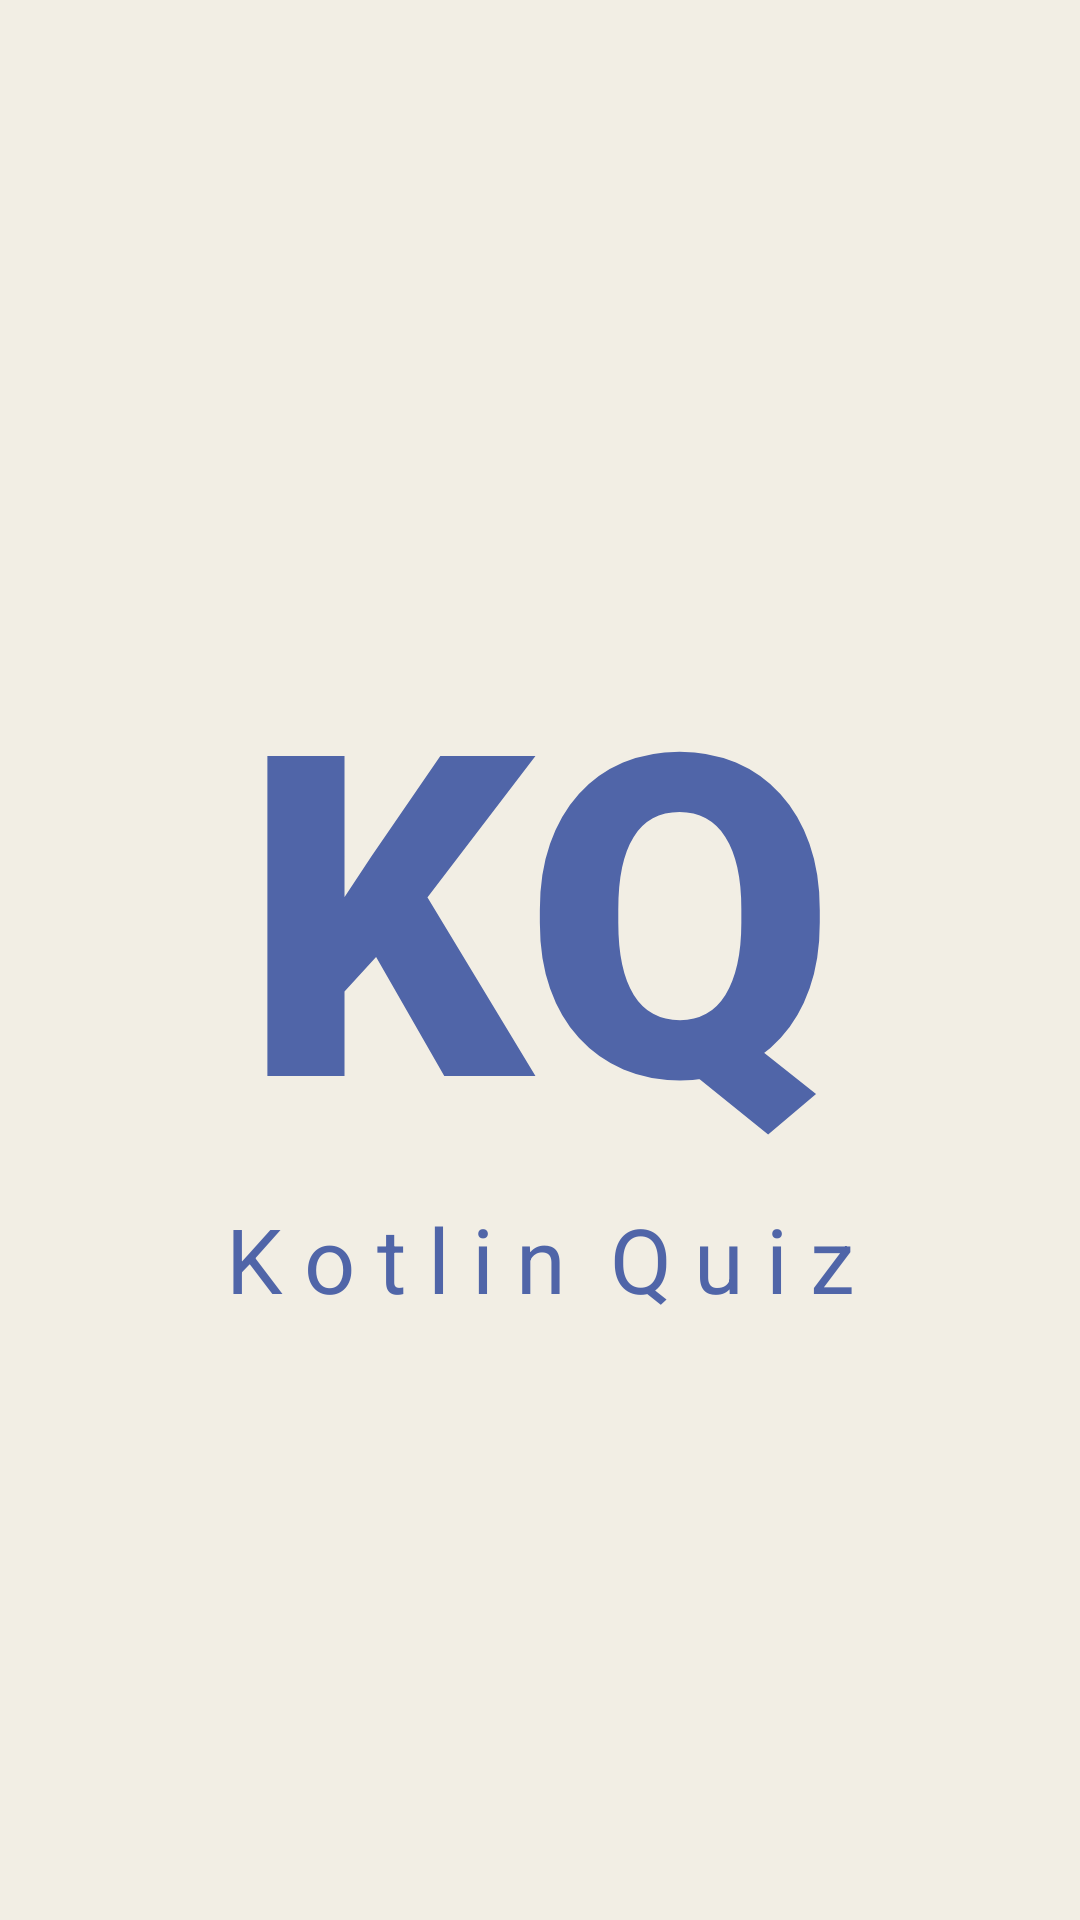

The Android layout XML behind this screen, and the referenced resources:
<!-- AndroidManifest.xml: application theme Theme.KotlinQuizApp -->
<!-- res/layout/activity_splash_screen.xml -->
<?xml version="1.0" encoding="utf-8"?>
<androidx.constraintlayout.widget.ConstraintLayout
    xmlns:android="http://schemas.android.com/apk/res/android"
    xmlns:app="http://schemas.android.com/apk/res-auto"
    xmlns:tools="http://schemas.android.com/tools"
    android:layout_width="match_parent"
    android:layout_height="match_parent"
    tools:context=".SplashScreen"
    android:background="@color/myColor2">

    <TextView
        android:id="@+id/tvKQ"
        android:layout_width="wrap_content"
        android:layout_height="wrap_content"
        android:layout_marginTop="200dp"
        android:fontFamily="sans-serif-black"
        android:text="KQ"
        android:textColor="@color/myColor1"
        android:textSize="150sp"
        app:layout_constraintEnd_toEndOf="parent"
        app:layout_constraintHorizontal_bias="0.497"
        app:layout_constraintStart_toStartOf="parent"
        app:layout_constraintTop_toTopOf="parent" />

    <TextView
        android:id="@+id/tvKotlinQuiz"
        android:layout_width="wrap_content"
        android:layout_height="wrap_content"
        android:text="K o t l i n  Q u i z"
        android:textColor="@color/myColor1"
        android:textSize="30sp"
        app:layout_constraintEnd_toEndOf="parent"
        app:layout_constraintStart_toStartOf="parent"
        app:layout_constraintTop_toBottomOf="@+id/tvKQ" />

</androidx.constraintlayout.widget.ConstraintLayout>
<!-- resources referenced by this layout -->
<resources>
  <color name="myColor1">#5065A8</color>
  <color name="myColor2">#F2EEE4</color>
  <style name="Theme.KotlinQuizApp" parent="Theme.AppCompat.DayNight.NoActionBar">
          
          <item name="colorPrimary">@color/myColor1</item>
          <item name="colorPrimaryVariant">@color/myColor1</item>
          <item name="colorOnPrimary">@color/white</item>
          
          <item name="colorSecondary">@color/myColor2</item>
          <item name="colorSecondaryVariant">@color/myColor2</item>
          <item name="colorOnSecondary">@color/black</item>
          
          <item name="android:statusBarColor" tools:targetApi="l">?attr/colorPrimaryVariant</item>
          
      </style>
  <color name="white">#FFFFFFFF</color>
  <color name="black">#FF000000</color>
</resources>
